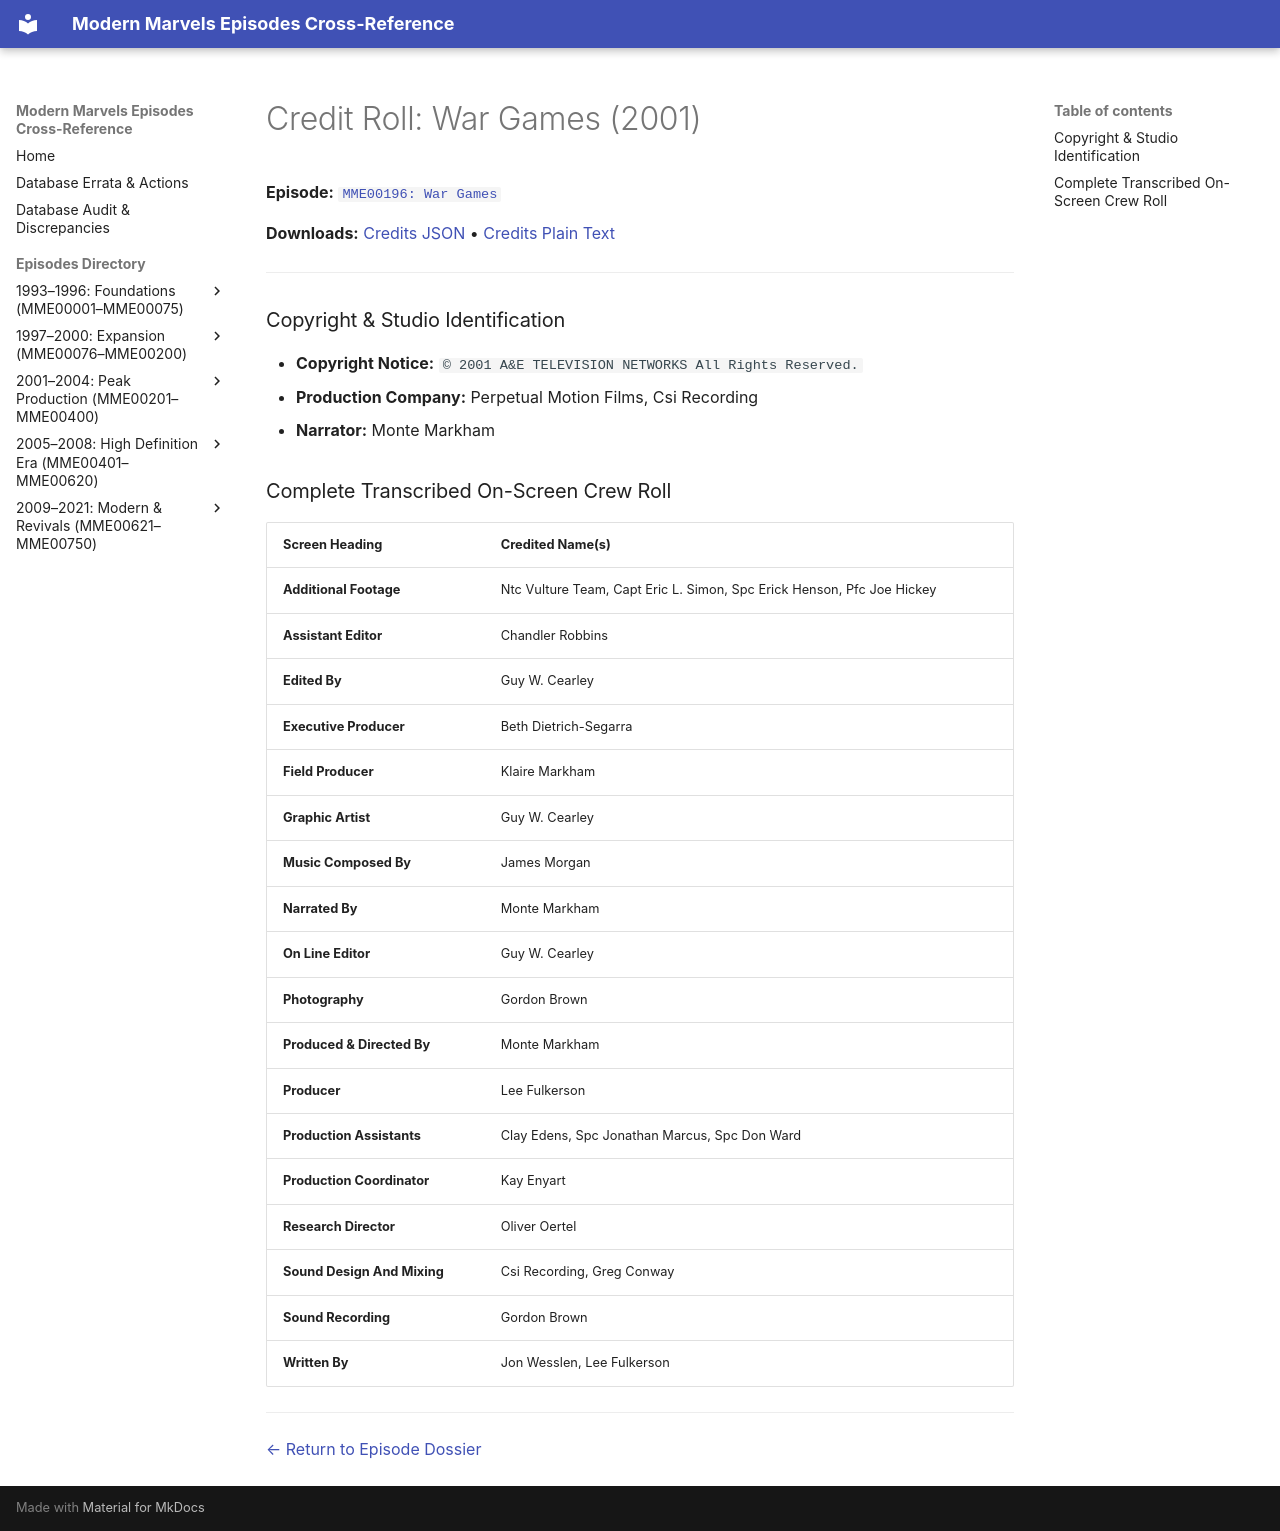

repository: ModernMarvelsFan/ModernMarvels · page: credits/MME00196-credits/index.html · generator: mkdocs

# Credit Roll: War Games (2001)
**Episode:** [`MME00196: War Games`](../episodes/MME00196.md)

**Downloads:** [Credits JSON](json/MME00196-credits.json) • [Credits Plain Text](txt/MME00196-credits.txt)

---

### Copyright & Studio Identification
* **Copyright Notice:** `© 2001 A&E TELEVISION NETWORKS All Rights Reserved.`
* **Production Company:** Perpetual Motion Films, Csi Recording
* **Narrator:** Monte Markham

### Complete Transcribed On-Screen Crew Roll

| Screen Heading | Credited Name(s) |
| :--- | :--- |
| **Additional Footage** | Ntc Vulture Team, Capt Eric L. Simon, Spc Erick Henson, Pfc Joe Hickey |
| **Assistant Editor** | Chandler Robbins |
| **Edited By** | Guy W. Cearley |
| **Executive Producer** | Beth Dietrich-Segarra |
| **Field Producer** | Klaire Markham |
| **Graphic Artist** | Guy W. Cearley |
| **Music Composed By** | James Morgan |
| **Narrated By** | Monte Markham |
| **On Line Editor** | Guy W. Cearley |
| **Photography** | Gordon Brown |
| **Produced &amp; Directed By** | Monte Markham |
| **Producer** | Lee Fulkerson |
| **Production Assistants** | Clay Edens, Spc Jonathan Marcus, Spc Don Ward |
| **Production Coordinator** | Kay Enyart |
| **Research Director** | Oliver Oertel |
| **Sound Design And Mixing** | Csi Recording, Greg Conway |
| **Sound Recording** | Gordon Brown |
| **Written By** | Jon Wesslen, Lee Fulkerson |

---
[← Return to Episode Dossier](../episodes/MME00196.md)
